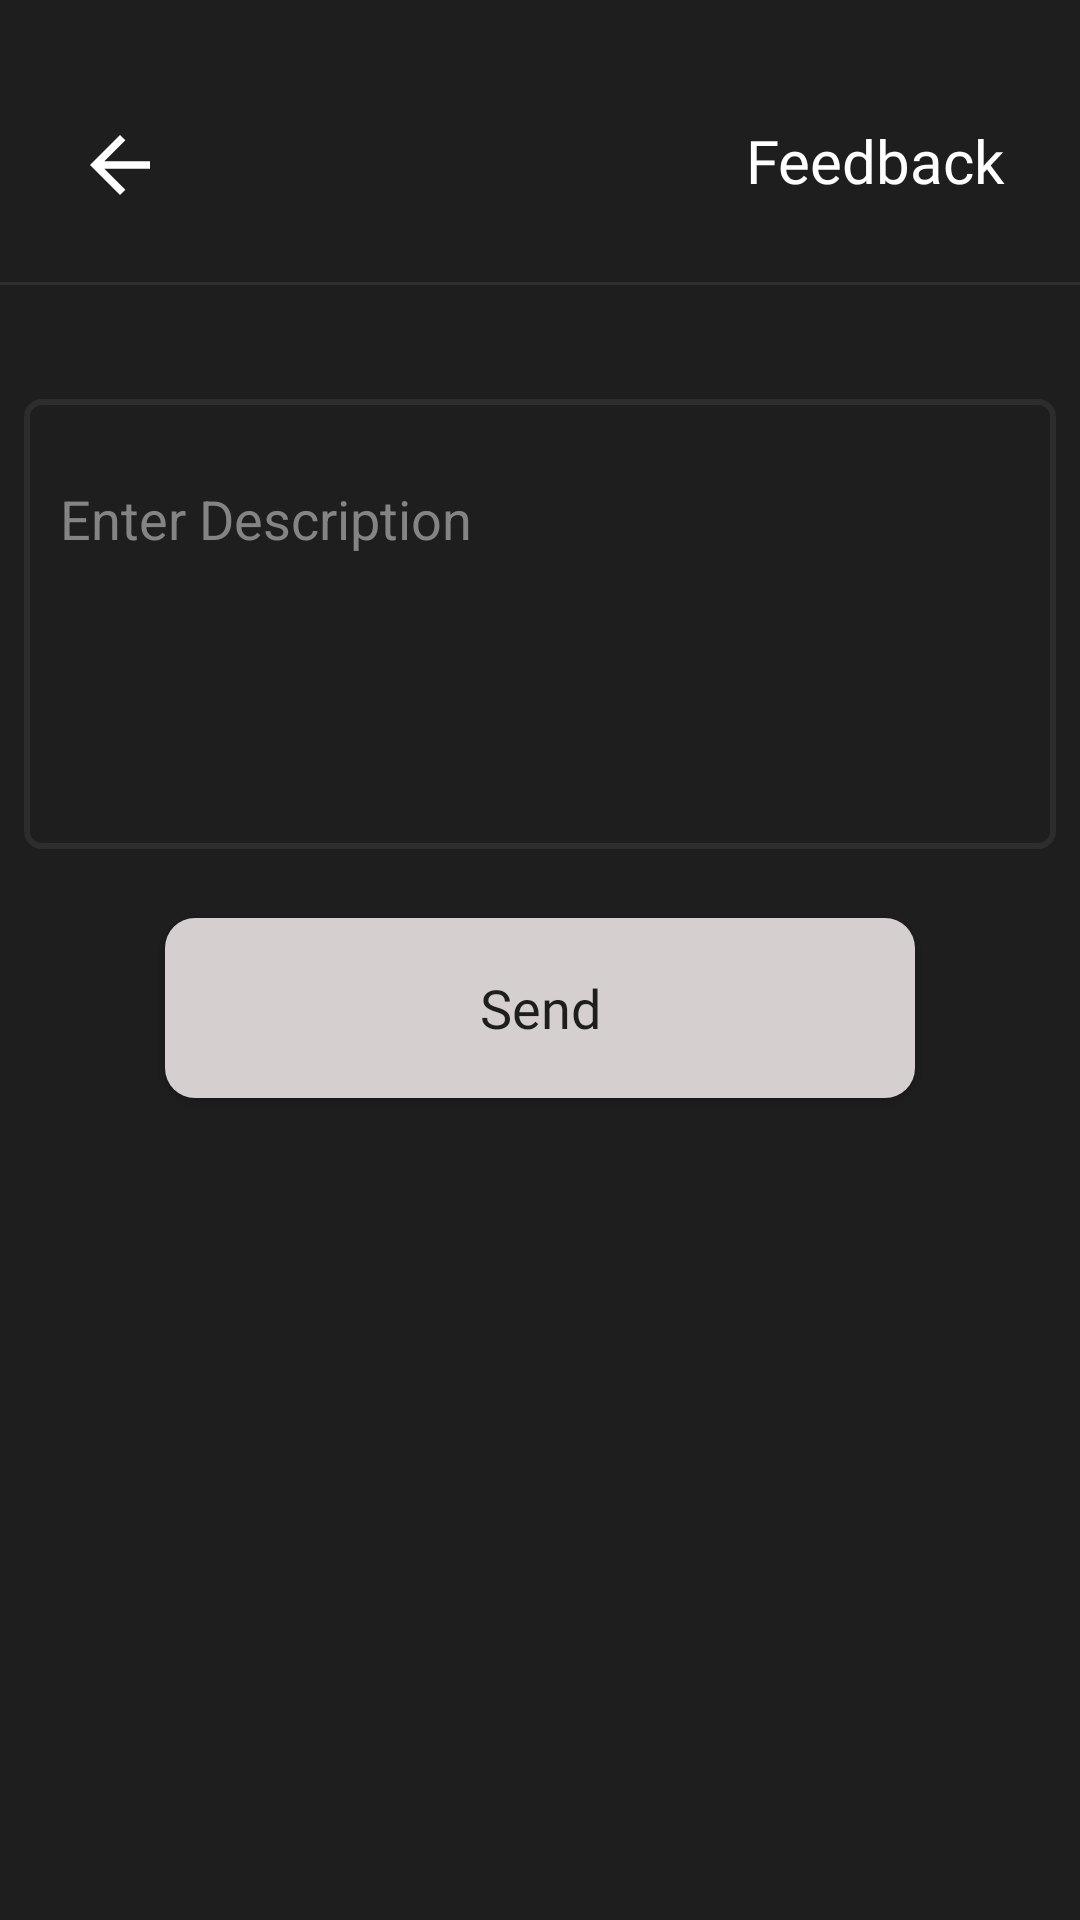

Reconstruct the res/layout file that produces this screen, plus the resources it refers to.
<!-- AndroidManifest.xml: application theme Theme.AppCompat.DayNight.NoActionBar -->
<!-- res/layout/activity_feedback.xml -->
<?xml version="1.0" encoding="utf-8"?>
<FrameLayout xmlns:android="http://schemas.android.com/apk/res/android"
    xmlns:tools="http://schemas.android.com/tools"
    android:layout_width="match_parent"
    android:layout_height="match_parent"
    android:background="@color/background"
    tools:context=".ui.feedback.FeedbackActivity">
    <LinearLayout
        android:layout_width="match_parent"
        android:layout_height="match_parent"
        android:orientation="vertical">
        <FrameLayout
            android:layout_width="match_parent"
            android:layout_height="110dp"
            android:layout_marginBottom="15dp"
            android:orientation="horizontal">
            <Button
                android:id="@+id/btnBack"
                android:layout_width="30dp"
                android:layout_height="30dp"
                android:layout_marginTop="40dp"
                android:layout_marginStart="25dp"
                android:layout_gravity="start"
                android:background="@drawable/arrow_back_24px"/>
            <TextView
                android:layout_width="wrap_content"
                android:layout_height="wrap_content"
                android:layout_gravity="end"
                android:text="@string/feedback"
                android:layout_marginTop="40dp"
                android:layout_marginEnd="25dp"
                android:fontFamily="@font/roboto_medium"
                android:textSize="20sp"
                android:textColor="@color/white"/>
            <View
                android:layout_width="match_parent"
                android:layout_height="1dp"
                android:background="@drawable/top_bar"
                android:layout_marginBottom="15dp"
                android:layout_gravity="bottom"/>
        </FrameLayout>
        <EditText
            android:id="@+id/editText_description"
            android:layout_width="match_parent"
            android:layout_height="150dp"
            android:layout_margin="8dp"
            android:hint="@string/enter_description"
            android:textColorHint="@color/colorTextHint"
            android:inputType="textMultiLine"
            android:background="@drawable/background_input"
            android:textColor="@color/colorTextgrey"
            android:maxLength="200"
            android:paddingStart="12dp"
            android:paddingBottom="70dp"/>

        <Button
            android:id="@+id/btnSend"
            android:layout_width="250dp"
            android:layout_height="60dp"
            android:background="@drawable/button_light"
            android:textSize="18sp"
            android:layout_margin="15dp"
            android:layout_gravity="center"
            android:fontFamily="@font/roboto_medium"
            android:textColor="@color/background"
            android:text="@string/send"
            android:elevation="10dp"
            android:textAllCaps="false"/>
    </LinearLayout>
</FrameLayout>
<!-- resources referenced by this layout -->
<resources>
  <color name="background">#1E1E1E</color>
      //button
  <color name="colorTextHint">#848484</color>
  <color name="colorTextgrey">#DCD9D9</color>
  <color name="white">#FFFFFFFF</color>
  <!-- drawable arrow_back_24px (drawable) -->
  <vector xmlns:android="http://schemas.android.com/apk/res/android"
      android:width="24dp"
      android:height="24dp"
      android:viewportWidth="960"
      android:viewportHeight="960"
      android:tint="?attr/color"
      android:autoMirrored="true">
    <path
        android:fillColor="@android:color/white"
        android:pathData="M313,520L537,744L480,800L160,480L480,160L537,216L313,440L800,440L800,520L313,520Z"/>
  </vector>
  <!-- drawable background_input (drawable) -->
  <?xml version="1.0" encoding="utf-8"?>
  <selector xmlns:android="http://schemas.android.com/apk/res/android">
      <item android:state_pressed="true">
          <shape android:shape="rectangle">
              <corners android:radius="5dp" />
              <stroke android:color="@color/background_card" android:width="2dp"/>
          </shape>
      </item>
      <item>
          <shape android:shape="rectangle">
              <corners android:radius="5dp" />
              <solid android:color="@android:color/transparent" />
              <stroke android:color="@color/background_card" android:width="2dp"/>
          </shape>
      </item>
  </selector>
  <!-- drawable button_light (drawable) -->
  <?xml version="1.0" encoding="utf-8"?>
  <selector xmlns:android="http://schemas.android.com/apk/res/android">
      <item android:drawable="@drawable/button_light_default" android:state_pressed="true"/>
      <item android:drawable="@drawable/button_light_pressed"/>
  </selector>
  <!-- drawable top_bar (drawable) -->
  <?xml version="1.0" encoding="utf-8"?>
  <shape xmlns:android="http://schemas.android.com/apk/res/android">
      <solid android:color="#2F2E2E"/>
  </shape>
  <string name="enter_description">Enter Description</string>
  <string name="feedback">Feedback</string>
  <string name="send">Send</string>
  <color name="background_card">#2D2D2D</color>
  <!-- drawable button_light_default (drawable) -->
  <shape xmlns:android="http://schemas.android.com/apk/res/android">
      <solid android:color="@color/button_defaultLight" />
      <corners android:radius="10dp" />
      <padding
          android:left="10dp"
          android:top="10dp"
          android:right="10dp"
          android:bottom="10dp" />
  </shape>
  <!-- drawable button_light_pressed (drawable) -->
  <shape xmlns:android="http://schemas.android.com/apk/res/android">
      <solid android:color="@color/button_pressedLight" />
      <corners android:radius="10dp" />
      <padding
          android:left="10dp"
          android:top="10dp"
          android:right="10dp"
          android:bottom="10dp" />
  </shape>
  <color name="button_defaultLight">#F2ECEC</color>
  <color name="button_pressedLight">#D5CFCF</color>
      //descriptiontext
</resources>
